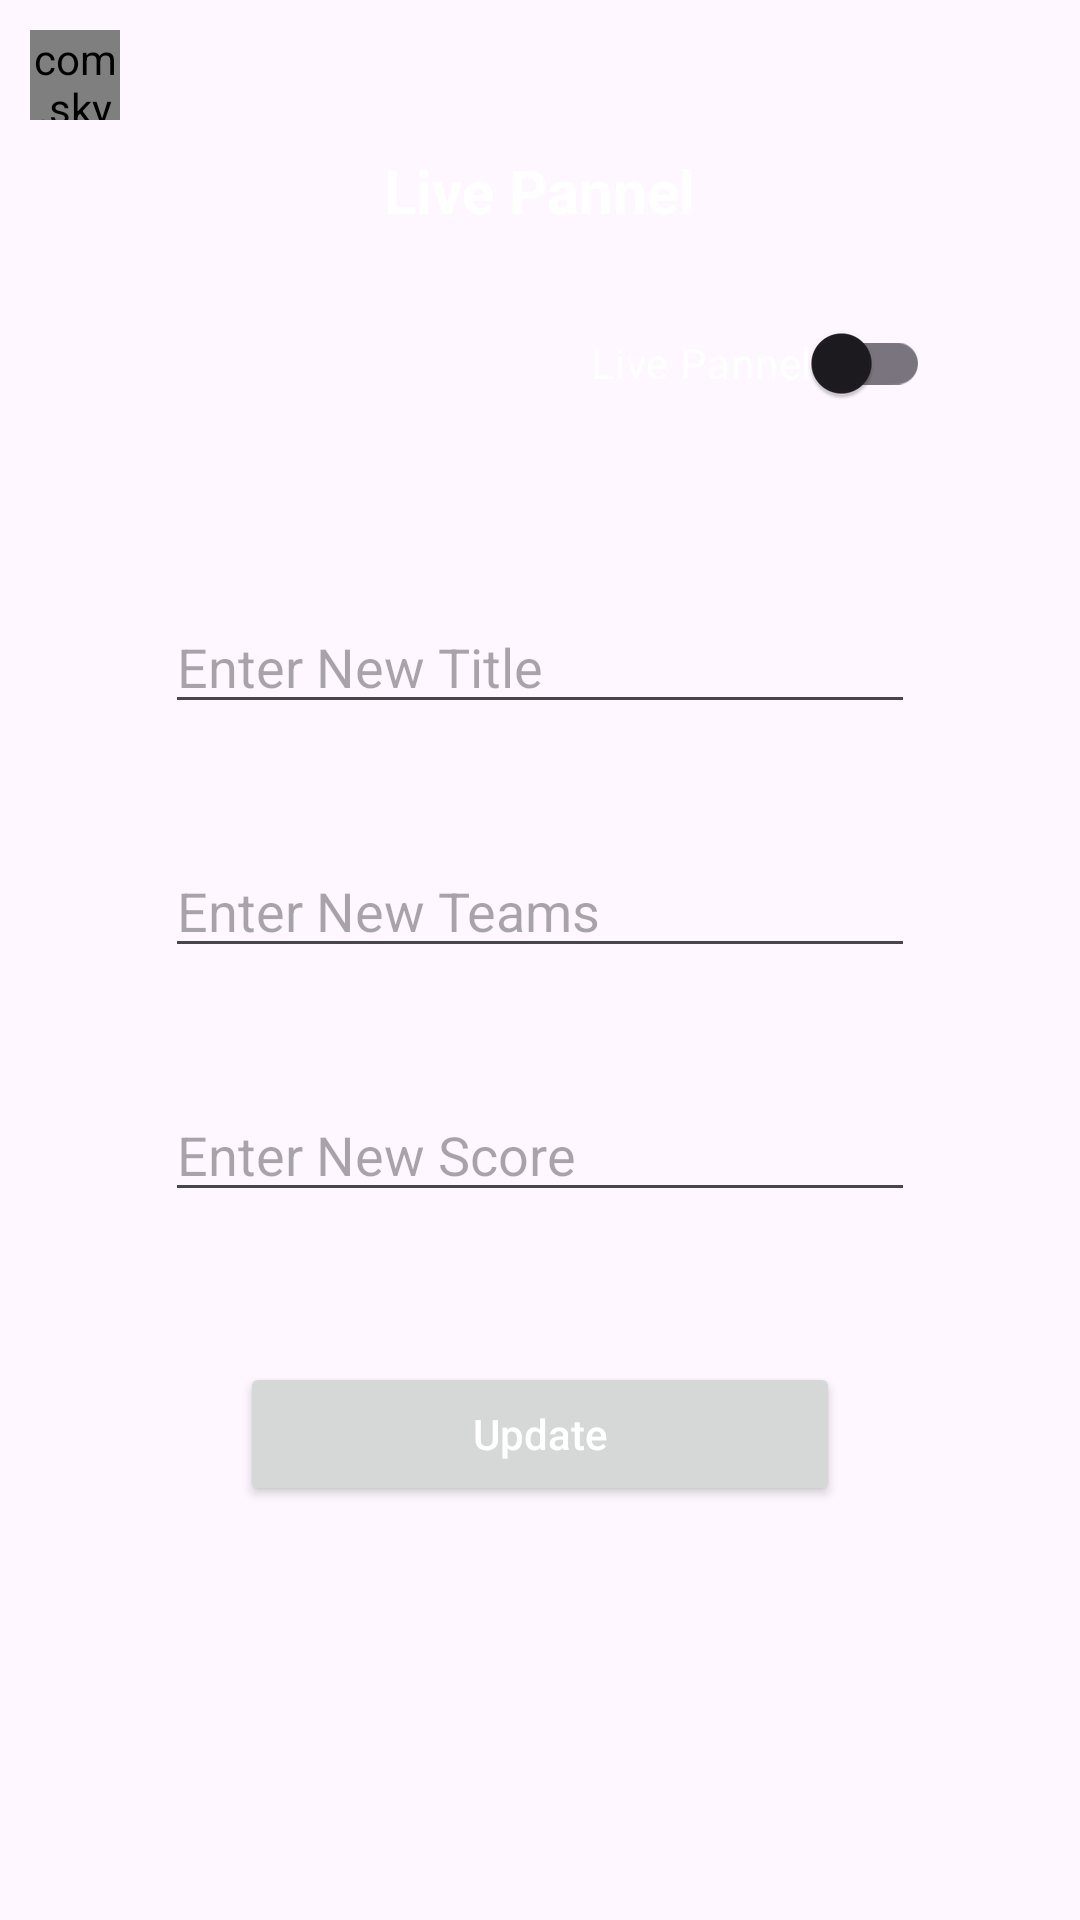

Write the Android layout XML for this screen, with the resource values it uses.
<!-- AndroidManifest.xml: application theme Theme.RajarataCommunity -->
<!-- res/layout/activity_live_pannel.xml -->
<?xml version="1.0" encoding="utf-8"?>
<RelativeLayout xmlns:android="http://schemas.android.com/apk/res/android"
    xmlns:app="http://schemas.android.com/apk/res-auto"
    xmlns:tools="http://schemas.android.com/tools"
    android:layout_width="match_parent"
    android:layout_height="match_parent"
    tools:context=".LivePannel">
    <View
        android:id="@+id/view3"
        android:layout_width="match_parent"
        android:layout_height="150dp"
        android:background="@drawable/header_img">

    </View>

    <com.skydoves.elasticviews.ElasticImageView
        android:id="@+id/back"
        android:layout_width="30dp"
        android:layout_height="30dp"
        android:layout_alignParentLeft="true"
        android:layout_marginStart="10dp"
        android:layout_marginTop="10dp"
        android:layout_marginEnd="10dp"
        android:layout_marginBottom="10dp"
        android:src="@drawable/round_arrow_back_ios_24" />

    <TextView
        android:id="@+id/text"
        android:layout_width="wrap_content"
        android:layout_height="wrap_content"
        android:layout_centerHorizontal="true"
        android:layout_marginTop="50dp"
        android:text="Live Pannel"
        android:textColor="@color/white"
        android:textSize="20dp"
        android:textStyle="bold" />

    <androidx.appcompat.widget.SwitchCompat
        android:id="@+id/switch1"
        android:layout_width="wrap_content"
        android:layout_height="wrap_content"
        android:layout_below="@id/text"
        android:layout_alignParentRight="true"
        android:layout_marginTop="20dp"
        android:layout_marginRight="50dp"

        android:text="Live Pannel"
        android:textColor="@color/white"
        tools:layout_editor_absoluteX="307dp"
        tools:layout_editor_absoluteY="47dp" />

    <EditText
        android:id="@+id/title"
        android:layout_width="250dp"
        android:layout_height="wrap_content"
        android:layout_below="@id/view3"
        android:layout_centerHorizontal="true"
        android:layout_marginTop="50dp"
        android:hint="Enter New Title" />
    <EditText
        android:id="@+id/teams"
        android:layout_width="250dp"
        android:layout_height="wrap_content"
        android:layout_below="@id/title"
        android:layout_marginTop="40dp"
        android:hint="Enter New Teams"
        android:layout_centerHorizontal="true"/>

    <EditText
        android:id="@+id/score"
        android:layout_width="250dp"
        android:layout_height="wrap_content"
        android:layout_below="@id/teams"
        android:hint="Enter New Score"
        android:layout_marginTop="40dp"
        android:layout_centerHorizontal="true"/>

    <androidx.appcompat.widget.AppCompatButton
        android:id="@+id/update"
        android:layout_width="200dp"
        android:layout_height="wrap_content"
        android:layout_below="@id/score"
        android:layout_centerHorizontal="true"
        android:layout_marginTop="50dp"
        android:text="Update"
        android:textAllCaps="false"
        android:textColor="@color/white"
         />
</RelativeLayout>
<!-- resources referenced by this layout -->
<resources>
  <color name="white">#FFFFFFFF</color>
  <style name="Theme.RajarataCommunity" parent="Base.Theme.RajarataCommunity" />
  <style name="Base.Theme.RajarataCommunity" parent="Theme.Material3.Light.NoActionBar">
          
  
          <item name="android:statusBarColor">@color/white</item>
      </style>
</resources>
